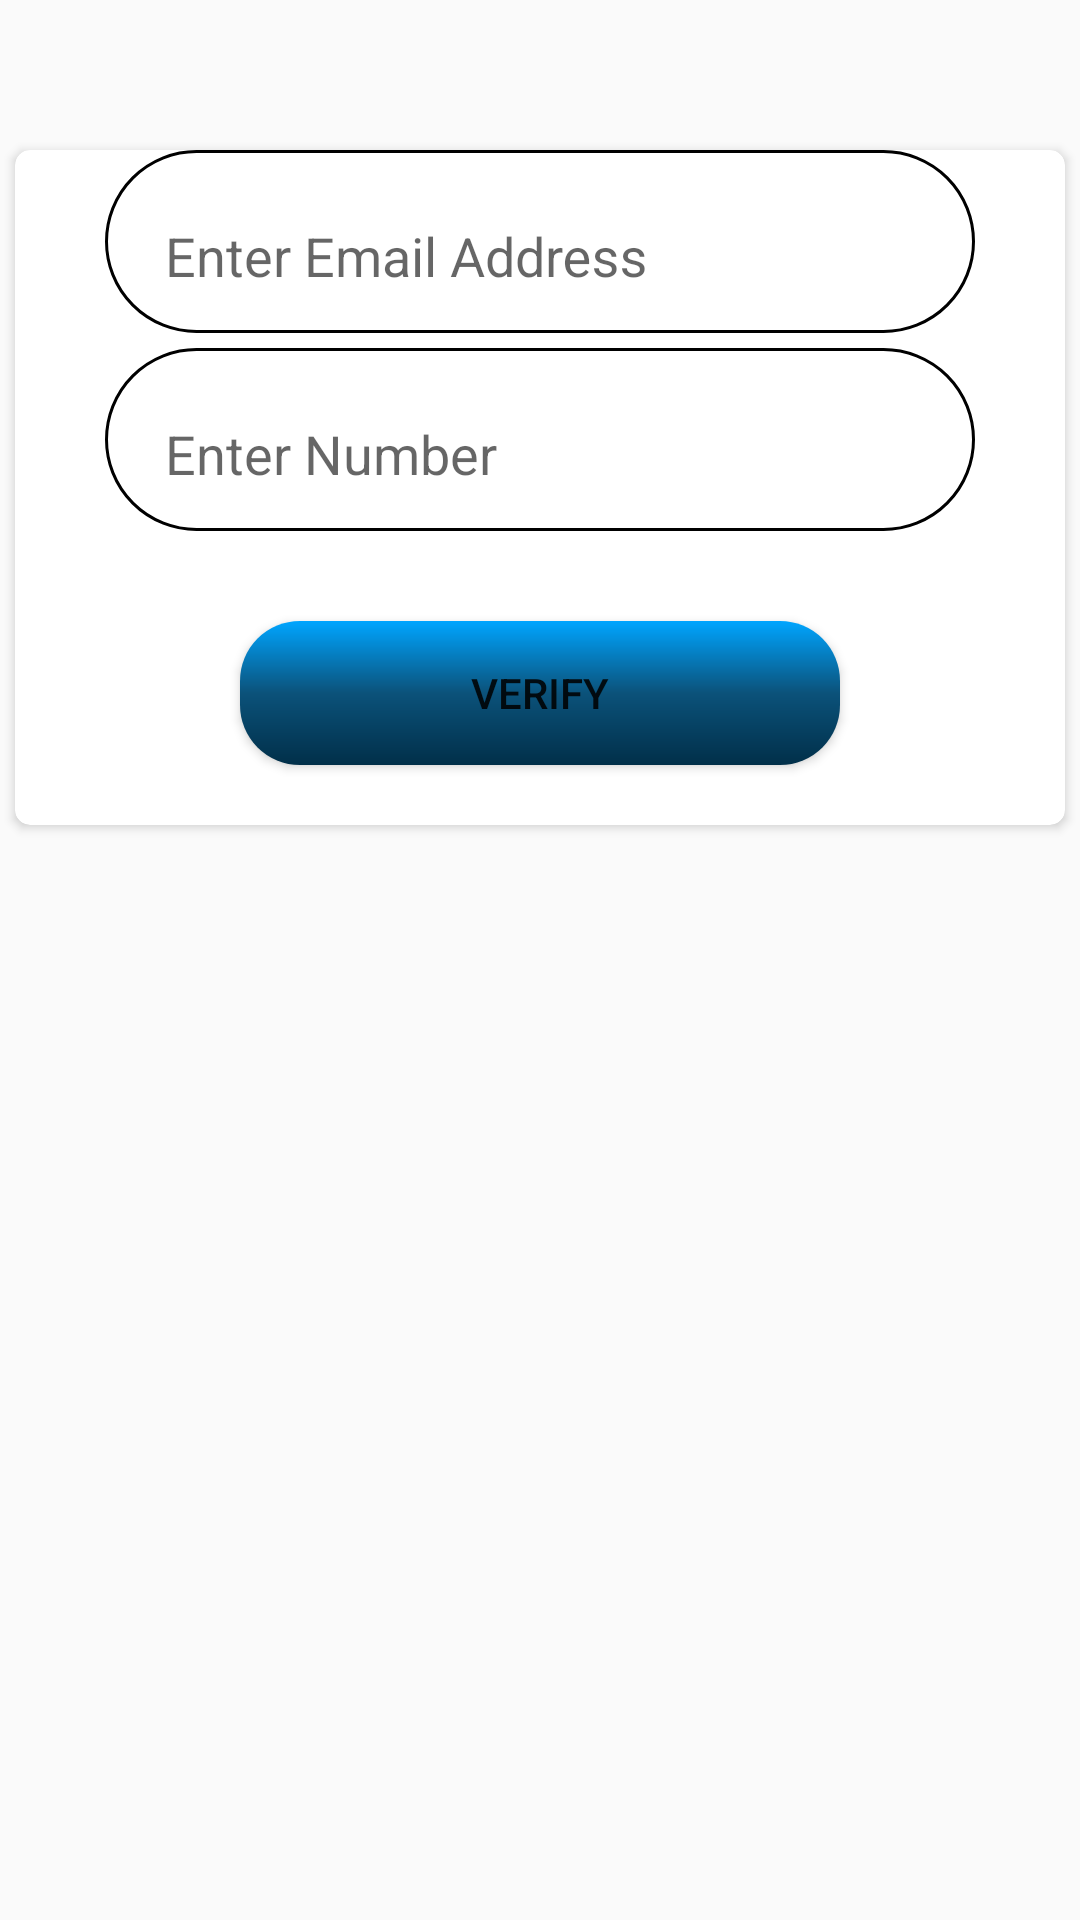

Layout XML and referenced resources for this Android screen:
<!-- AndroidManifest.xml: application theme AppTheme -->
<!-- res/layout/fragment_forget_pass.xml -->
<?xml version="1.0" encoding="utf-8"?>
<androidx.constraintlayout.widget.ConstraintLayout
    xmlns:android="http://schemas.android.com/apk/res/android"
    xmlns:app="http://schemas.android.com/apk/res-auto"
    xmlns:tools="http://schemas.android.com/tools"
    android:layout_width="match_parent"
    android:layout_height="match_parent"
    tools:context=".userInfo.PasswordResetFragment">

    <androidx.cardview.widget.CardView
        android:id="@+id/cardView7"
        android:layout_width="match_parent"
        android:layout_height="wrap_content"
        android:layout_marginStart="5dp"
        android:layout_marginTop="50dp"
        android:layout_marginEnd="5dp"
        app:cardCornerRadius="5dp"
        app:layout_constraintEnd_toEndOf="parent"
        app:layout_constraintStart_toStartOf="parent"
        app:layout_constraintTop_toTopOf="parent">

        <androidx.constraintlayout.widget.ConstraintLayout
            android:layout_width="match_parent"
            android:layout_height="wrap_content">

            <com.google.android.material.textfield.TextInputLayout
                android:id="@+id/forgetEmail"
                android:layout_width="match_parent"
                android:layout_height="wrap_content"
                android:layout_marginStart="30dp"
                android:layout_marginEnd="30dp"
                app:endIconMode="clear_text"
                android:background="@drawable/btn_stoke"
                app:layout_constraintEnd_toEndOf="parent"
                app:layout_constraintStart_toStartOf="parent"
                app:layout_constraintTop_toTopOf="parent">

                <com.google.android.material.textfield.TextInputEditText
                    android:layout_width="match_parent"
                    android:layout_height="50dp"
                    android:hint="Enter Email Address"
                    android:background="@null"
                    android:padding="20dp"
                    android:singleLine="true">

                </com.google.android.material.textfield.TextInputEditText>
            </com.google.android.material.textfield.TextInputLayout>

            <com.google.android.material.textfield.TextInputLayout
                android:id="@+id/forgetNumber"
                android:layout_width="match_parent"
                android:layout_height="wrap_content"
                android:layout_marginStart="30dp"
                android:layout_marginTop="5dp"
                android:layout_marginEnd="30dp"
                app:endIconMode="clear_text"
                android:background="@drawable/btn_stoke"
                app:layout_constraintEnd_toEndOf="parent"
                app:layout_constraintStart_toStartOf="parent"
                app:layout_constraintTop_toBottomOf="@+id/forgetEmail">

                <com.google.android.material.textfield.TextInputEditText
                    android:layout_width="match_parent"
                    android:layout_height="50dp"
                    android:hint="Enter Number"
                    android:background="@null"
                    android:inputType="textPassword"
                    android:padding="20dp"
                    android:singleLine="true">

                </com.google.android.material.textfield.TextInputEditText>
            </com.google.android.material.textfield.TextInputLayout>

            <Button
                android:id="@+id/forgetSubmitBtn"
                android:layout_width="200dp"
                android:layout_height="wrap_content"
                android:layout_marginTop="30dp"
                android:layout_marginBottom="20dp"
                android:text=" Verify "
                android:background="@drawable/btn_design"
                app:layout_constraintBottom_toBottomOf="parent"
                app:layout_constraintEnd_toEndOf="parent"
                app:layout_constraintStart_toStartOf="parent"
                app:layout_constraintTop_toBottomOf="@+id/forgetNumber" />


        </androidx.constraintlayout.widget.ConstraintLayout>
    </androidx.cardview.widget.CardView>

    <ProgressBar
        android:id="@+id/forgetProgressBar"
        style="?android:attr/progressBarStyle"
        android:visibility="gone"
        android:layout_width="70dp"
        android:layout_height="70dp"
        app:layout_constraintBottom_toTopOf="@+id/forgetResult"
        app:layout_constraintEnd_toEndOf="parent"
        app:layout_constraintStart_toStartOf="parent"
        app:layout_constraintTop_toBottomOf="@+id/cardView7" />



    <androidx.cardview.widget.CardView
        android:id="@+id/forgetResult"
        android:layout_width="match_parent"
        android:layout_height="wrap_content"
        android:layout_margin="40dp"
        app:cardCornerRadius="10dp"
        android:visibility="gone"
        app:layout_constraintBottom_toBottomOf="parent"
        app:layout_constraintEnd_toEndOf="parent"
        app:layout_constraintStart_toStartOf="parent"
        app:layout_constraintTop_toBottomOf="@+id/cardView7">

        <LinearLayout
            android:layout_width="match_parent"
            android:layout_height="wrap_content"
            android:orientation="vertical"
            android:padding="5dp">

            <TextView
                android:id="@+id/forgetSHowUserName"
                android:layout_width="match_parent"
                android:layout_height="wrap_content"
                android:gravity="center"
                android:padding="10dp"
                android:text="UserName: "
                android:textColor="@color/colorGreen"
                android:textSize="20sp" />

            <TextView
                android:id="@+id/forgetShowPassword"
                android:layout_width="match_parent"
                android:layout_height="wrap_content"
                android:gravity="center"
                android:padding="10dp"
                android:text="Password: "
                android:textColor="@color/colorGreen"
                android:textSize="20sp" />


        </LinearLayout>
    </androidx.cardview.widget.CardView>

</androidx.constraintlayout.widget.ConstraintLayout>
<!-- resources referenced by this layout -->
<resources>
  <color name="colorGreen">#02FA81</color>
  <!-- drawable btn_design (drawable) -->
  <?xml version="1.0" encoding="utf-8"?>
  <shape xmlns:android="http://schemas.android.com/apk/res/android">
  
      <gradient android:endColor="#012F49"
          android:startColor="#00A5FF"
          android:centerColor="#0B527A"
          android:angle="-45"
          />
  
      <corners android:bottomRightRadius="20dp"
          android:bottomLeftRadius="20dp"
          android:topRightRadius="20dp"
          android:topLeftRadius="20dp"
          />
  
  
  </shape>
  <!-- drawable btn_stoke (drawable) -->
  <?xml version="1.0" encoding="utf-8"?>
  <shape xmlns:android="http://schemas.android.com/apk/res/android">
  
  
      <stroke android:color="@color/colorBlack"
          android:width="1dp"
          />
  
      <corners android:topLeftRadius="30dp"
          android:topRightRadius="30dp"
          android:bottomLeftRadius="30dp"
          android:bottomRightRadius="30dp"
          />
  
  </shape>
  <style name="AppTheme" parent="Theme.AppCompat.DayNight.NoActionBar">
          
          <item name="colorPrimary">@color/colorPrimary</item>
          <item name="colorPrimaryDark">@color/colorPrimaryDark</item>
          <item name="colorAccent">@color/colorAccent</item>
      </style>
  <color name="colorBlack">#000000</color>
  <color name="colorPrimary">#00A5FF</color>
  <color name="colorPrimaryDark">#034B71</color>
  <color name="colorAccent">#00A5FF</color>
</resources>
